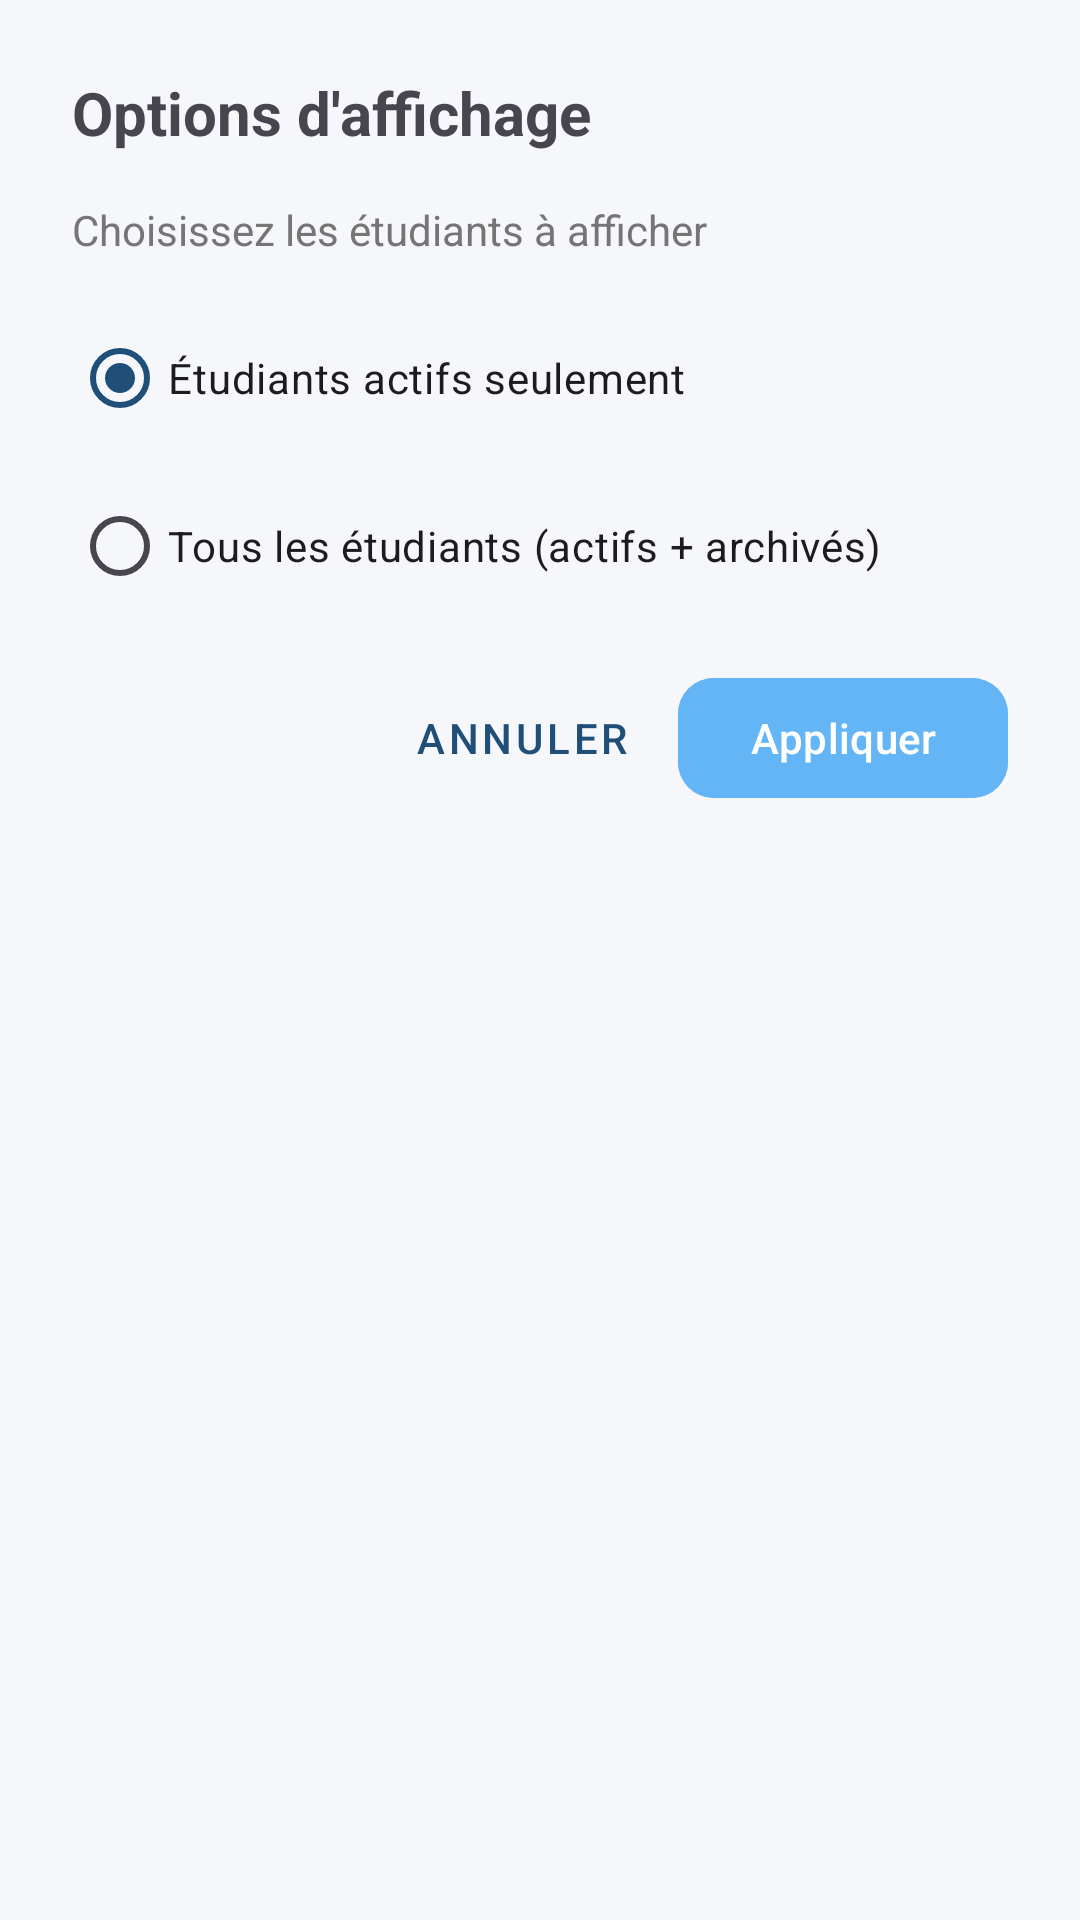

Here is an Android app screen rendered from its layout file. Give the layout XML and the strings, colors and styles it references.
<!-- AndroidManifest.xml: application theme Theme.StudentManagement -->
<!-- res/layout/dialog_filter_students.xml -->
<?xml version="1.0" encoding="utf-8"?>
<LinearLayout xmlns:android="http://schemas.android.com/apk/res/android"
    xmlns:app="http://schemas.android.com/apk/res-auto"
    android:layout_width="match_parent"
    android:layout_height="wrap_content"
    android:orientation="vertical"
    android:padding="24dp">

    <TextView
        android:layout_width="wrap_content"
        android:layout_height="wrap_content"
        android:text="Options d'affichage"
        android:textSize="20sp"
        android:textStyle="bold"
        android:layout_marginBottom="16dp" />

    <TextView
        android:layout_width="wrap_content"
        android:layout_height="wrap_content"
        android:text="Choisissez les étudiants à afficher"
        android:textSize="14sp"
        android:textColor="@color/text_secondary"
        android:layout_marginBottom="16dp" />

    
    <RadioGroup
        android:id="@+id/radioGroupStatus"
        android:layout_width="match_parent"
        android:layout_height="wrap_content"
        android:layout_marginBottom="16dp">

        <com.google.android.material.radiobutton.MaterialRadioButton
            android:id="@+id/radioActiveOnly"
            android:layout_width="wrap_content"
            android:layout_height="wrap_content"
            android:text="Étudiants actifs seulement"
            android:checked="true" />

        <com.google.android.material.radiobutton.MaterialRadioButton
            android:id="@+id/radioAll"
            android:layout_width="wrap_content"
            android:layout_height="wrap_content"
            android:text="Tous les étudiants (actifs + archivés)"
            android:layout_marginTop="8dp" />

    </RadioGroup>

    
    <LinearLayout
        android:layout_width="match_parent"
        android:layout_height="wrap_content"
        android:orientation="horizontal"
        android:gravity="end">

        <com.google.android.material.button.MaterialButton
            android:id="@+id/buttonCancel"
            style="@style/Widget.MaterialComponents.Button.TextButton"
            android:layout_width="wrap_content"
            android:layout_height="wrap_content"
            android:text="Annuler"
            android:layout_marginEnd="8dp" />

        <com.google.android.material.button.MaterialButton
            android:id="@+id/buttonApply"
            android:layout_width="wrap_content"
            android:layout_height="wrap_content"
            android:text="Appliquer"
            android:textColor="@color/white"
            android:backgroundTint="@color/info_light"
            app:cornerRadius="12dp" />

    </LinearLayout>

</LinearLayout>
<!-- resources referenced by this layout -->
<resources>
  <color name="info_light">#64B5F6</color>
  <color name="text_secondary">#757575</color>
  <color name="white">#FFFFFFFF</color>
  <style name="Theme.StudentManagement" parent="Base.Theme.StudentManagement" />
  <style name="Base.Theme.StudentManagement" parent="Theme.Material3.DayNight.NoActionBar">
          
          <item name="colorPrimary">@color/primary</item>
          <item name="colorPrimaryVariant">@color/primary_dark</item>
          <item name="colorOnPrimary">@color/white</item>
          
          
          <item name="colorSecondary">@color/accent</item>
          <item name="colorSecondaryVariant">@color/accent_dark</item>
          <item name="colorOnSecondary">@color/white</item>
          
          
          <item name="android:statusBarColor">@color/primary_dark</item>
          <item name="android:windowLightStatusBar">false</item>
          
          
          <item name="android:colorBackground">@color/background</item>
          <item name="colorSurface">@color/surface</item>
          <item name="colorOnBackground">@color/text_primary</item>
          <item name="colorOnSurface">@color/text_primary</item>
          
          
          
      </style>
  <color name="primary">#1F4E78</color>
  <color name="primary_dark">#14365A</color>
  <color name="accent">#FF9800</color>
  <color name="accent_dark">#F57C00</color>
  <color name="background">#F5F7FA</color>
  <color name="surface">#FFFFFF</color>
  <color name="text_primary">#212121</color>
</resources>
